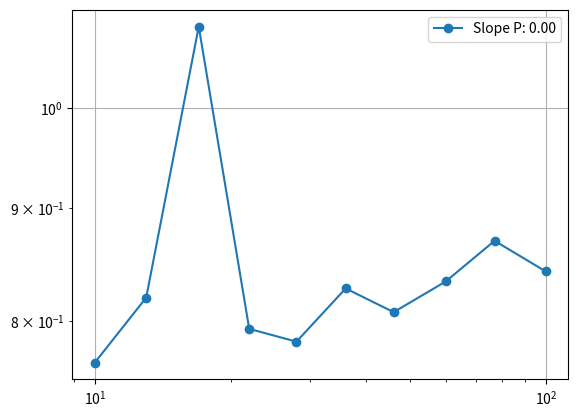

Write the Python code that produced this figure.
import numpy as np
import scipy as sp
from typing import List, Callable
import sympy as sp
import matplotlib.pyplot as plt
import scipy.sparse as sps

class CFDSim:
    def __init__(self, _n, _Re) -> None:
        self.n = _n
        self.Re = _Re
        self.StaggeredMesh2d()

    def StaggeredMesh2d(self):
        self.dx = 1/self.n   # cell size in x,y
        self.dy = 1/self.n
        self.xf_ = np.arange(0, 1 + self.dx, self.dx)   # cell face coordinate vector, 1D
        self.xc_ = np.arange(self.dx/2, 1 - self.dx/2, self.dx)  # cell center coordinate vector, 1D
        self.xf = [p*self.dx for p in range(self.n+1)]   # cell face coordinate vector, 1D
        self.xc = [self.dx/2 + p * self.dx for p in range(self.n)]  # cell center coordinate vector, 1D
        self.xb = np.zeros(self.n+2)
        self.xb[0] = 0
        self.xb[-1] = 1
        self.xb[1:-1] = self.xc     # cell center coordinate vector incl boundaries
        self.Xu, self.Yu = np.meshgrid(self.xf, self.xb)    # u-grid coordinate array
        self.Xv, self.Yv = np.meshgrid(self.xb, self.xf)    # v-grid coordinate array
        self.Xp, self.Yp = np.meshgrid(self.xc, self.xc)    # p-grid coordinate array
        self.Xi, self.Yi = np.meshgrid(self.xf, self.xf)    # fd-grid coordinate array
    
    def LidDrivenCavity(self):
        self.u = np.zeros((self.n+2, self.n+1))
        self.u[1:-1,:] = self.Xu[1:-1,:] * (1 - self.Xu[1:-1,:])
        self.u[-1,:] = 1
        self.v = np.zeros((self.n+1, self.n+2))
        self.v[:,1:-1] = self.Yv[:,1:-1] * (1 - self.Yv[:,1:-1])
        self.v[:,-1] = 0

    def NS2dHfunctions(self, U: Callable | None = None, V: Callable | None = None, Re = None):
        if U is None or V is None:
            self.LidDrivenCavity()
        else:
            self.u = U(self.Xu, self.Yu)
            self.v = V(self.Xv, self.Yv)

        # U-Grid
        # East and west - slide 14
        ue = np.zeros((self.n, self.n-1))
        ue = (self.u[1:self.n+1, 2:self.n+1] + self.u[1:self.n+1, 1:self.n])/2
        uxe = np.zeros((self.n, self.n-1))
        uxe = (self.u[1:self.n+1, 2:self.n+1] - self.u[1:self.n+1, 1:self.n])/self.dx

        uw = np.zeros((self.n, self.n-1))
        uw = (self.u[1:self.n+1, 1:self.n] + self.u[1:self.n+1, 0:self.n-1])/2
        uxw = np.zeros((self.n, self.n-1))
        uxw = (self.u[1:self.n+1, 1:self.n] - self.u[1:self.n+1, 0:self.n-1])/self.dx


        # North and south - slide 14
        un = np.zeros((self.n, self.n-1))
        un[0:self.n-1,:] = (self.u[2:self.n+1, 1:self.n] + self.u[1:self.n, 1:self.n])/2
        un[self.n-1, :] = self.u[self.n+1, 1:self.n]
        uyn = np.zeros((self.n, self.n-1))
        uyn[0:self.n-1,:] = (self.u[2:self.n+1, 1:self.n] - self.u[1:self.n, 1:self.n])/self.dx
        uyn[self.n-1, :] = 2/self.dx * (self.u[self.n+1, 1:self.n] - self.u[self.n, 1:self.n])

        uvn = (self.v[1:self.n+1, 2:self.n+1] + self.v[1:self.n+1, 1:self.n])/2

        us = np.zeros((self.n, self.n-1))
        us[1:self.n,:] = (self.u[2:self.n+1, 1:self.n] + self.u[1:self.n, 1:self.n])/2 # NB - Lidt funky
        us[0, :] = self.u[0, 1:self.n]
        uys = np.zeros((self.n, self.n-1))
        uys[1:self.n,:] = (self.u[2:self.n+1, 1:self.n] - self.u[1:self.n, 1:self.n])/self.dx
        uys[0, :] = 2/self.dx * (self.u[1, 1:self.n] - self.u[0, 1:self.n])

        uvs = (self.v[0:self.n, 2:self.n+1] + self.v[0:self.n, 1:self.n])/2

        # H1 function - slide 9
        self.H1 = np.zeros((self.n+2, self.n+1))
        self.H1[1:-1,1:-1] = 1 / self.dx * (1 / self.Re * uxe - ue**2) - 1/self.dx * (1 / self.Re * uxw - uw**2) + 1 / self.dy * (1 / self.Re * uyn - un*uvn) - 1/self.dy * (1 / self.Re * uys - us*uvs)



        # V-Grid
        # North and south
        vn = np.zeros((self.n-1, self.n))
        vn = (self.v[2:self.n+1, 1:self.n+1] + self.v[1:self.n, 1:self.n+1])/2
        vyn = np.zeros((self.n-1, self.n))
        vyn = (self.v[2:self.n+1, 1:self.n+1] - self.v[1:self.n, 1:self.n+1])/self.dx

        vs = np.zeros((self.n-1, self.n))
        vs = (self.v[1:self.n, 1:self.n+1] + self.v[0:self.n-1, 1:self.n+1])/2
        vys = np.zeros((self.n-1, self.n))
        vys = (self.v[1:self.n, 1:self.n+1] - self.v[0:self.n-1, 1:self.n+1])/self.dx

        # East and west
        ve = np.zeros((self.n-1, self.n))
        ve[:,0:self.n-1] = (self.v[1:self.n, 2:self.n+1] + self.v[1:self.n, 1:self.n])/2
        ve[:,self.n-1] = self.v[1:self.n, self.n+1]
        vxe = np.zeros((self.n-1, self.n))
        vxe[:,0:self.n-1] = (self.v[1:self.n, 2:self.n+1] - self.v[1:self.n, 1:self.n])/self.dx
        vxe[:,self.n-1] = 2/self.dx * (self.v[1:self.n, self.n+1] - self.v[1:self.n, self.n])

        vue = (self.u[2:self.n+1, 1:self.n+1] + self.u[1:self.n, 1:self.n+1])/2

        vw = np.zeros((self.n-1, self.n))
        vw[:,1:self.n] = (self.v[1:self.n, 2:self.n+1] + self.v[1:self.n, 1:self.n])/2 # NB - Lidt funky
        vw[:,0] = self.v[1:self.n, 0]
        vxw = np.zeros((self.n-1, self.n))
        vxw[:,1:self.n] = (self.v[1:self.n, 2:self.n+1] - self.v[1:self.n, 1:self.n])/self.dx
        vxw[:,0] = 2/self.dx * (self.v[1:self.n, 1] - self.v[1:self.n, 0])

        vuw = (self.u[2:self.n+1, 0:self.n] + self.u[1:self.n, 0:self.n])/2

        self.H2 = np.zeros((self.n+1, self.n+2))
        self.H2[1:-1,1:-1] = 1 / self.dx * (1 / self.Re * vxe - ve*vue) - 1/self.dx * (1 / self.Re * vxw - vw*vuw) + 1 / self.dy * (1 / self.Re * vyn - vn**2) - 1/self.dy * (1 / self.Re * vys - vs**2)
        return self.H1, self.H2
    
    def NS2LaplaceMatrix(self, H1 = None, H2 = None):
        if H1 is not None or H2 is not None:
            self.H1 = H1
            self.H2 = H2
         
        H1w = self.H1[1:-1,:-1]
        H1e = self.H1[1:-1,1:]
        H2s = self.H2[:-1,1:-1]
        H2n = self.H2[1:,1:-1]

        s = (H1e - H1w) * self.dy + (H2n - H2s) * self.dx
        

        # Assuming dx = dy:
        a_n = np.full([self.n, self.n], 1)
        a_s = np.full([self.n, self.n], 1)
        a_e = np.full([self.n, self.n], 1)
        a_w = np.full([self.n, self.n], 1)
        a_p = -(a_n + a_s + a_e + a_w)

        # North
        a_p[-1,:] =  a_p[-1,:] + a_n[-1,:]
        a_n[-1,:] = 0
        s[-1,:] = s[-1,:] - self.dy*a_n[-1,:]*self.H2[self.n-1,1:-1]

        # South
        a_p[0,:] =  a_p[0,:] + a_s[0,:]
        a_s[0,:] = 0
        s[0,:] = s[0,:] + self.dy*a_s[0,:]*self.H2[0,1:-1]

        # East
        a_p[:,-1] =  a_p[:,-1] + a_e[:,-1]
        a_e[:,-1] = 0
        s[:,-1] = s[:,-1] + self.dx*a_e[:,-1]*self.H1[1:-1,self.n-1]

        # West
        a_p[:,0] =  a_p[:,0] + a_w[:,0]
        a_w[:,0] = 0
        s[:,0] = s[:,0] + self.dx*a_w[:,0]*self.H1[1:-1,0]
        self.s = s

        data = np.array([a_p.flatten('F'), a_e.flatten('F'), a_n.flatten('F'), a_s.flatten('F'), a_w.flatten('F')])

        self.A = sps.spdiags(data, [0, -self.n, -1, 1, self.n], self.n*self.n, self.n*self.n, format = 'csr').T
        return self.A, self.s

    def PoisonSolver(self, H1 = None, H2 = None):
        A, s = self.NS2LaplaceMatrix(H1, H2)
        self.p = sps.linalg.spsolve(A, s.flatten('F')).reshape(self.n, self.n)    
        return self.p

        print("stop")






class testCFDSim:
    def __init__(self, N: list, Re: float, K: list[float, float, float, float]) -> None:
        self.N = N
        self.Re = Re
        self.K = K
        self.fields = self.init_fields()
    
    def init_fields(self):
        return [CFDSim(n, Re) for n in self.N]

    def NS2dValidateHfunction(self):
        x,y = sp.symbols('x y')
        _U = sp.sin(self.K[0]*x) * sp.sin(self.K[1]*y)
        _V = sp.sin(self.K[2]*x) * sp.sin(self.K[3]*y)

        _Ux = sp.diff(_U, x)
        _Uy = sp.diff(_U, y)

        _Vx = sp.diff(_V, x)
        _Vy = sp.diff(_V, y)

        _H1e = sp.diff(1/self.Re * _Ux - _U**2, x) + sp.diff(1/self.Re * _Uy - _U*_V, y)
        _H2e = sp.diff(1/self.Re * _Vx - _V*_U, x) + sp.diff(1/self.Re * _Vy - _V**2, y)

        U = sp.lambdify((x, y), _U)
        V = sp.lambdify((x, y), _V)

        H1e = sp.lambdify((x, y), _H1e)
        H2e = sp.lambdify((x, y), _H2e)

        H1Error = np.zeros(len(self.fields))
        H2Error = np.zeros(len(self.fields))

        for i, f in enumerate(self.fields):
            H1, H2 = f.NS2dHfunctions(U, V, self.Re)
            Xu, Yu = f.Xu, f.Yu
            Xv, Yv = f.Xv, f.Yv
            H1exact = H1e(Xu, Yu)
            H2exact = H2e(Xv, Yv)
            H1Error[i] = np.max(abs(H1[1:-1,1:-1] - H1exact[1:-1,1:-1]))
            H2Error[i] = np.max(abs(H2[1:-1,1:-1] - H2exact[1:-1,1:-1]))

        slopeH1 = np.polyfit(np.log(self.N),np.log(H1Error),1)[0]
        slopeH2 = np.polyfit(np.log(self.N),np.log(H2Error),1)[0]

        plt.figure()
        plt.loglog(self.N, H1Error, label=f"Slope H1: {slopeH1:.2f}", marker="o")
        plt.loglog(self.N, H2Error, label=f"Slope H2: {slopeH2:.2f}", marker="o")
        plt.legend()
        plt.grid()
        plt.show()

    def NS2dValidatePoissonSolver(self, K):
        H1e = lambda x,y: -K * np.sin(K*x)*np.cos(K*y)
        H2e = lambda x,y: -K * np.cos(K*x)*np.sin(K*y)
        Pe = lambda x,y: np.cos(K*x)*np.sin(K*y)

        PError = np.zeros(len(self.fields))

        for i, f in enumerate(self.fields):
            Xu, Yu = f.Xu, f.Yu
            Xv, Yv = f.Xv, f.Yv
            Xp, Yp = f.Xp, f.Yp
            H1exact = H1e(Xu, Yu)
            H2exact = H2e(Xv, Yv)            
            P = f.PoisonSolver(H1exact, H2exact)
            Pexact = Pe(Xp, Yp)
            Pmean = P - np.mean(P) 
            # Pmean = P - P[np.ceil(f.n/2).astype(int), np.ceil(f.n/2).astype(int)]+1
            PError[i] = np.max(abs(Pmean - Pexact))
        
        slopeP = np.polyfit(np.log(self.N),np.log(PError),1)[0]

        plt.figure()
        plt.loglog(self.N, PError, label=f"Slope P: {slopeP:.2f}", marker="o")
        plt.legend()
        plt.grid()
        plt.show()



            






if __name__ == "__main__":
    if False: # Test
        sim = CFDSim(3, 10)
        sim.NS2dHfunctions()
        sim.NS2LaplaceMatrix()
        sim.PoisonSolver()

        print("stop")



    if False: # Question 2
        N = np.round(np.logspace(1, 3, 10)).astype(int)
        K = np.array([1, 2, 3, 4]) * np.pi
        Re = 3

        test = testCFDSim(N, Re, K)
        test.NS2dValidateHfunction()

    if True: # Question 3
        N = np.round(np.logspace(1, 2, 10)).astype(int)
        K = np.array([1, 2, 3, 4]) * np.pi
        Re = 3

        test = testCFDSim(N, Re, K)
        test.NS2dValidatePoissonSolver(1)

    print("stop")
